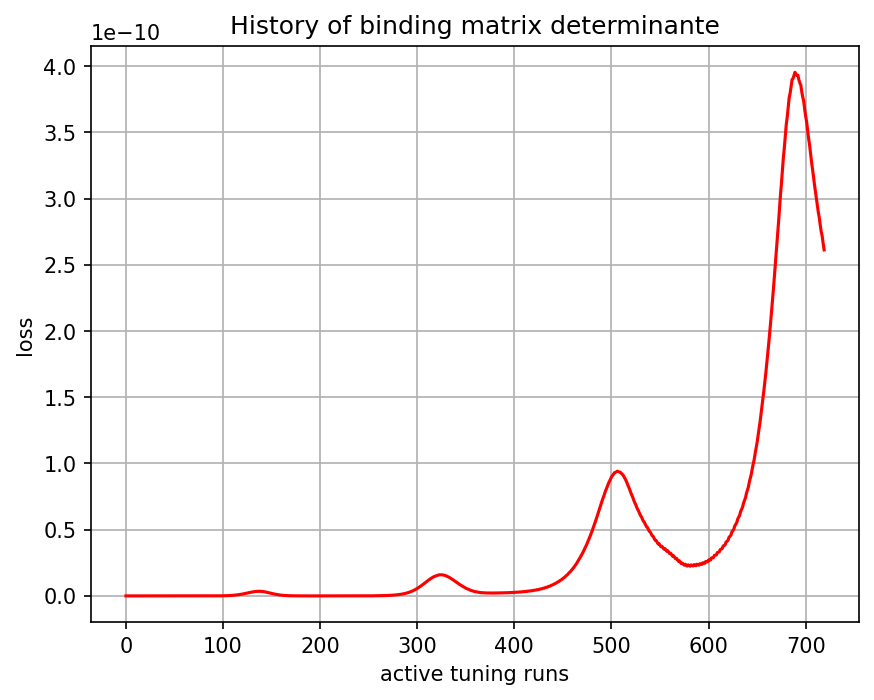

Values plotted in this chart, from the file beside it:
, 0
0, -0.0
1, -0.0
2, 0.0
3, 0.0
4, 5.3e-44
5, 1.6967e-41
6, 8.06862e-40
7, -4.674967e-38
8, -6.059858e-36
9, -2.0500116e-34
10, -4.6366284e-33
11, -6.8565945e-32
12, -6.530588e-31
13, -5.3654625e-30
14, -3.5281854e-29
15, -1.7831597e-28
16, -8.334441e-28
17, -3.3917402e-27
18, -1.1622894e-26
19, -3.80301e-26
20, -1.1341994e-25
21, -3.004806e-25
22, -7.7224104e-25
23, -1.8594467e-24
24, -4.121372e-24
25, -8.923111e-24
26, -1.84246e-23
27, -3.5838475e-23
28, -6.8337405e-23
29, -1.2577695e-22
30, -2.2173923e-22
31, -3.8375935e-22
32, -6.4627464e-22
33, -1.0559042e-21
34, -1.6920443e-21
35, -2.6535203e-21
36, -4.0792052e-21
37, -6.1431263e-21
38, -9.091597e-21
39, -1.3260476e-20
40, -1.8923658e-20
41, -2.6613567e-20
42, -3.704034e-20
43, -5.0337268e-20
44, -6.7523736e-20
45, -8.979266e-20
46, -1.163497e-19
47, -1.4882394e-19
48, -1.8821341e-19
49, -2.3116035e-19
50, -2.7939708e-19
51, -3.3368117e-19
52, -3.8287251e-19
53, -4.2691758e-19
54, -4.499104e-19
55, -4.359348e-19
56, -3.7486026e-19
57, -2.0492894e-19
58, 9.2107757e-20
59, 5.5772446e-19
... 660 more rows
